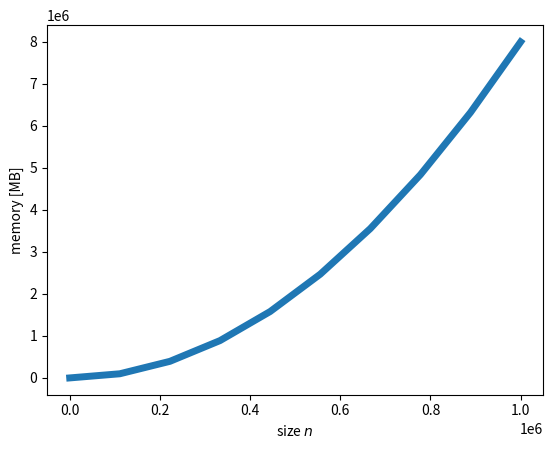

Reproduce this figure in Python.
import numpy as np
import matplotlib.pyplot as plt
x = np.linspace(0, 1e6, 10)
plt.plot(x, 8.0 * (x**2) / 1e6, lw=5)

plt.xlabel(r'size $n$')

plt.ylabel('memory [MB]')
plt.savefig('sparse_versus_dense.svg')
